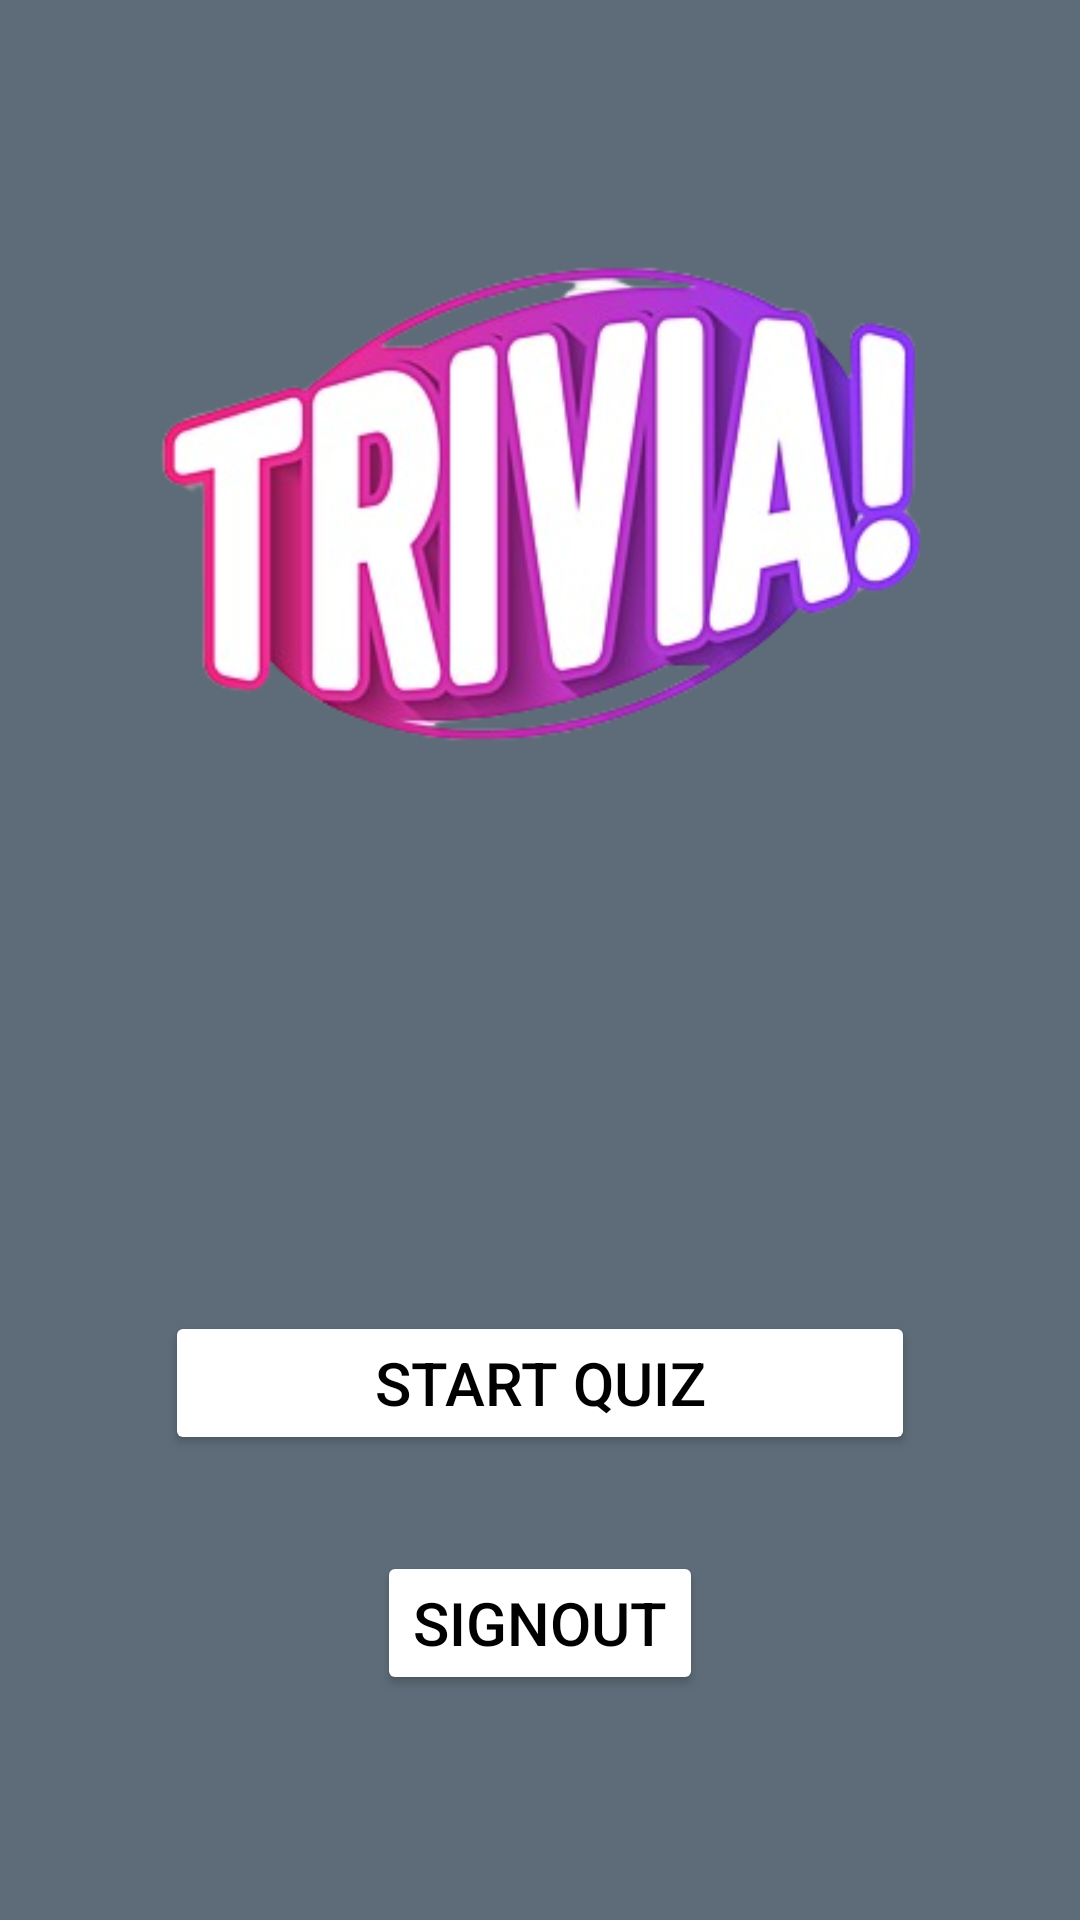

Write the Android layout XML for this screen, with the resource values it uses.
<!-- AndroidManifest.xml: application theme Theme.TRIVIA -->
<!-- res/layout/activity_main.xml -->
<?xml version="1.0" encoding="utf-8"?>
<androidx.constraintlayout.widget.ConstraintLayout xmlns:android="http://schemas.android.com/apk/res/android"
    xmlns:app="http://schemas.android.com/apk/res-auto"
    xmlns:tools="http://schemas.android.com/tools"
    android:layout_width="match_parent"
    android:layout_height="match_parent"
    tools:context=".MainActivity"
    android:background="@color/grey">



    <ImageView
        android:id="@+id/imageView4"
        android:layout_width="300dp"
        android:layout_height="300dp"
        android:layout_marginTop="16dp"
        app:layout_constraintEnd_toEndOf="parent"
        app:layout_constraintHorizontal_bias="0.5"
        app:layout_constraintStart_toStartOf="parent"
        app:layout_constraintTop_toTopOf="parent"
        app:srcCompat="@drawable/tivia" />


    <Button
        android:id="@+id/buttonStartQuiz"
        android:layout_width="250dp"
        android:layout_height="wrap_content"
        android:layout_marginBottom="32dp"
        android:backgroundTint="@color/white"
        android:text="Start Quiz"
        android:textColor="@color/black"
        android:textSize="20sp"
        app:layout_constraintBottom_toTopOf="@+id/buttonSignout"
        app:layout_constraintEnd_toEndOf="parent"
        app:layout_constraintHorizontal_bias="0.5"
        app:layout_constraintStart_toStartOf="parent" />

    <Button
        android:id="@+id/buttonSignout"
        android:layout_width="wrap_content"
        android:layout_height="wrap_content"
        android:layout_marginBottom="75dp"
        android:backgroundTint="@color/white"
        android:text="SignOut"
        android:textColor="@color/black"
        android:textSize="20sp"
        app:layout_constraintBottom_toBottomOf="parent"
        app:layout_constraintEnd_toEndOf="parent"
        app:layout_constraintHorizontal_bias="0.5"
        app:layout_constraintStart_toStartOf="parent" />




</androidx.constraintlayout.widget.ConstraintLayout>
<!-- resources referenced by this layout -->
<resources>
  <color name="black">#FF000000</color>
  <color name="grey">#5D6C78</color>
  <color name="white">#FFFFFFFF</color>
  <!-- drawable tivia: png bitmap (drawable, 74190 bytes) -->
  <style name="Theme.TRIVIA" parent="Base.Theme.TRIVIA" />
  <style name="Base.Theme.TRIVIA" parent="Theme.Material3.DayNight.NoActionBar">
          
          <item name="colorPrimary">@color/grey</item>
      </style>
</resources>
